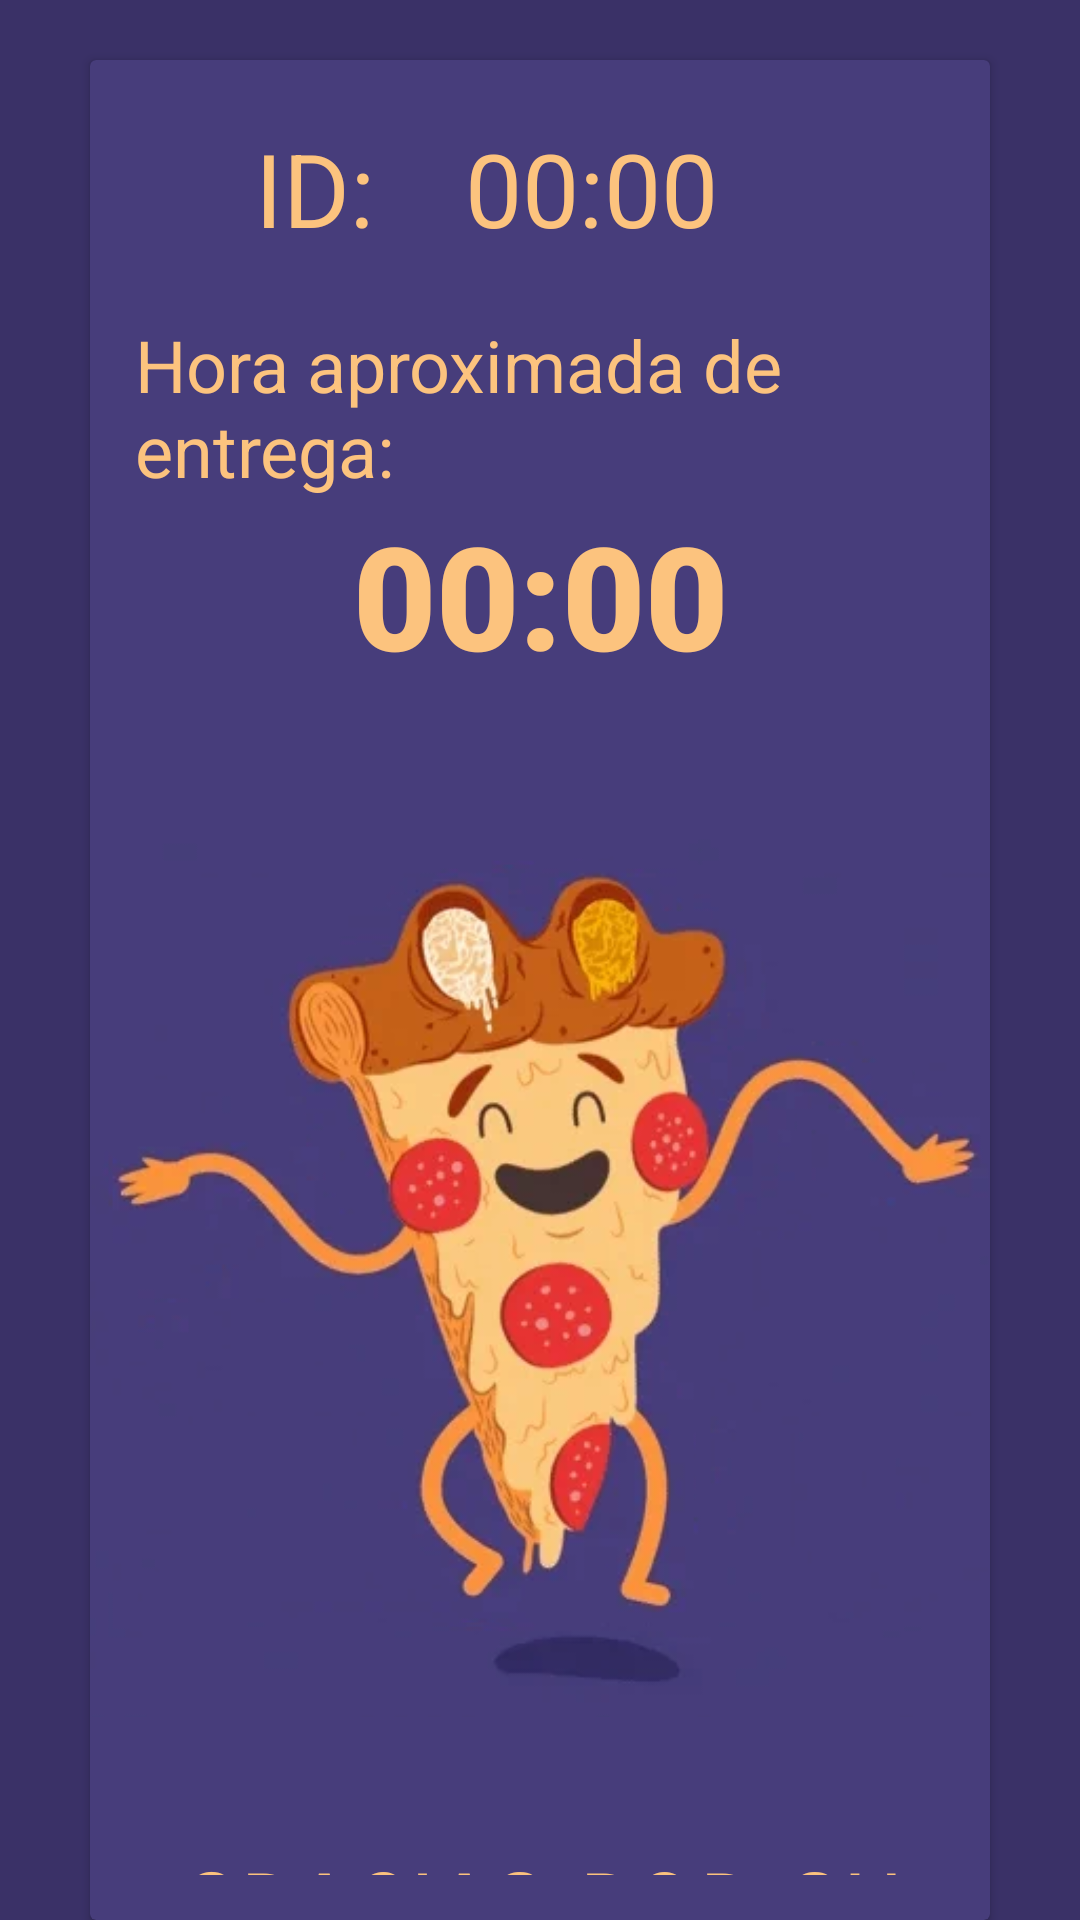

Reconstruct the res/layout file that produces this screen, plus the resources it refers to.
<!-- AndroidManifest.xml: application theme Theme.PizzotoAppAlpaha -->
<!-- res/layout/fragment_pedidos.xml -->
<?xml version="1.0" encoding="utf-8"?>
<FrameLayout xmlns:android="http://schemas.android.com/apk/res/android"
    xmlns:app="http://schemas.android.com/apk/res-auto"
    xmlns:tools="http://schemas.android.com/tools"
    android:layout_width="match_parent"
    android:layout_height="match_parent"
    android:background="#3A3167"
    tools:context=".ui.Pedidos.PedidosFragment">

    <TextView
        android:id="@+id/textView10"
        android:layout_width="match_parent"
        android:layout_height="wrap_content"
        android:layout_margin="15dp"
        android:layout_marginTop="30dp"
        android:fontFamily="sans-serif-smallcaps"
        android:paddingTop="10dp"
        android:text="PEDIDOS"
        android:textAlignment="center"
        android:textSize="48sp"
        android:visibility="visible" />

    <androidx.cardview.widget.CardView
        android:layout_width="match_parent"
        android:layout_height="match_parent"
        android:layout_marginHorizontal="30dp"
        android:layout_marginTop="20dp"
        android:elevation="15dp"
        app:cardBackgroundColor="#473D7B">

        <LinearLayout

            android:layout_width="match_parent"
            android:layout_height="match_parent"
            android:layout_marginBottom="15dp"
            android:orientation="vertical">

            <LinearLayout
                android:layout_width="match_parent"
                android:layout_height="wrap_content">

                <TextView
                    android:layout_width="80dp"
                    android:layout_height="wrap_content"
                    android:layout_marginLeft="15dp"
                    android:layout_marginTop="20dp"
                    android:layout_marginRight="15dp"
                    android:layout_weight="0"
                    android:text="ID:"
                    android:textAlignment="textEnd"
                    android:textColor="#FCC37E"
                    android:textSize="34sp" />

                <TextView
                    android:id="@+id/ID"
                    android:layout_width="match_parent"
                    android:layout_height="wrap_content"
                    android:layout_marginLeft="15dp"
                    android:layout_marginTop="20dp"
                    android:layout_marginRight="15dp"
                    android:layout_weight="1"
                    android:text="@string/time"
                    android:textColor="#FCC37E"
                    android:textSize="34sp" />
            </LinearLayout>


            <TextView
                android:layout_width="wrap_content"
                android:layout_height="wrap_content"
                android:layout_marginLeft="15dp"
                android:layout_marginTop="20dp"
                android:layout_marginRight="15dp"
                android:layout_weight="0"
                android:text="Hora aproximada de entrega:"
                android:textColor="#FCC37E"
                android:textSize="24sp" />


            <TextView
                android:id="@+id/fragment_pedidos_id"
                android:layout_width="match_parent"
                android:layout_height="wrap_content"
                android:fontFamily="sans-serif-black"
                android:text="@string/time"
                android:textAlignment="center"
                android:textColor="#FCC37E"
                android:textSize="48sp" />

            <ImageView
                android:id="@+id/imageView2"
                android:layout_width="334dp"
                android:layout_height="360dp"
                android:layout_gravity="clip_vertical|center_horizontal"
                app:srcCompat="@drawable/pizzabailando" />

            <TextView
                android:id="@+id/textView16"
                android:layout_width="match_parent"
                android:layout_height="135dp"
                android:layout_gravity="center"
                android:layout_marginHorizontal="15dp"
                android:layout_marginVertical="15dp"
                android:fontFamily="sans-serif-smallcaps"
                android:paddingTop="12dp"
                android:text="GRACIAS POR SU COMPRAS 😎😎"
                android:textAlignment="center"
                android:textColor="#FBC27E"
                android:textSize="34sp" />

        </LinearLayout>
    </androidx.cardview.widget.CardView>

</FrameLayout>
<!-- resources referenced by this layout -->
<resources>
  <!-- drawable pizzabailando: png bitmap (drawable, 130255 bytes) -->
  <string name="time">00:00</string>
  <style name="Theme.PizzotoAppAlpaha" parent="Base.Theme.PizzotoAppAlpaha" />
  <style name="Base.Theme.PizzotoAppAlpaha" parent="Theme.Material3.DayNight.NoActionBar">
          
          
      </style>
</resources>
